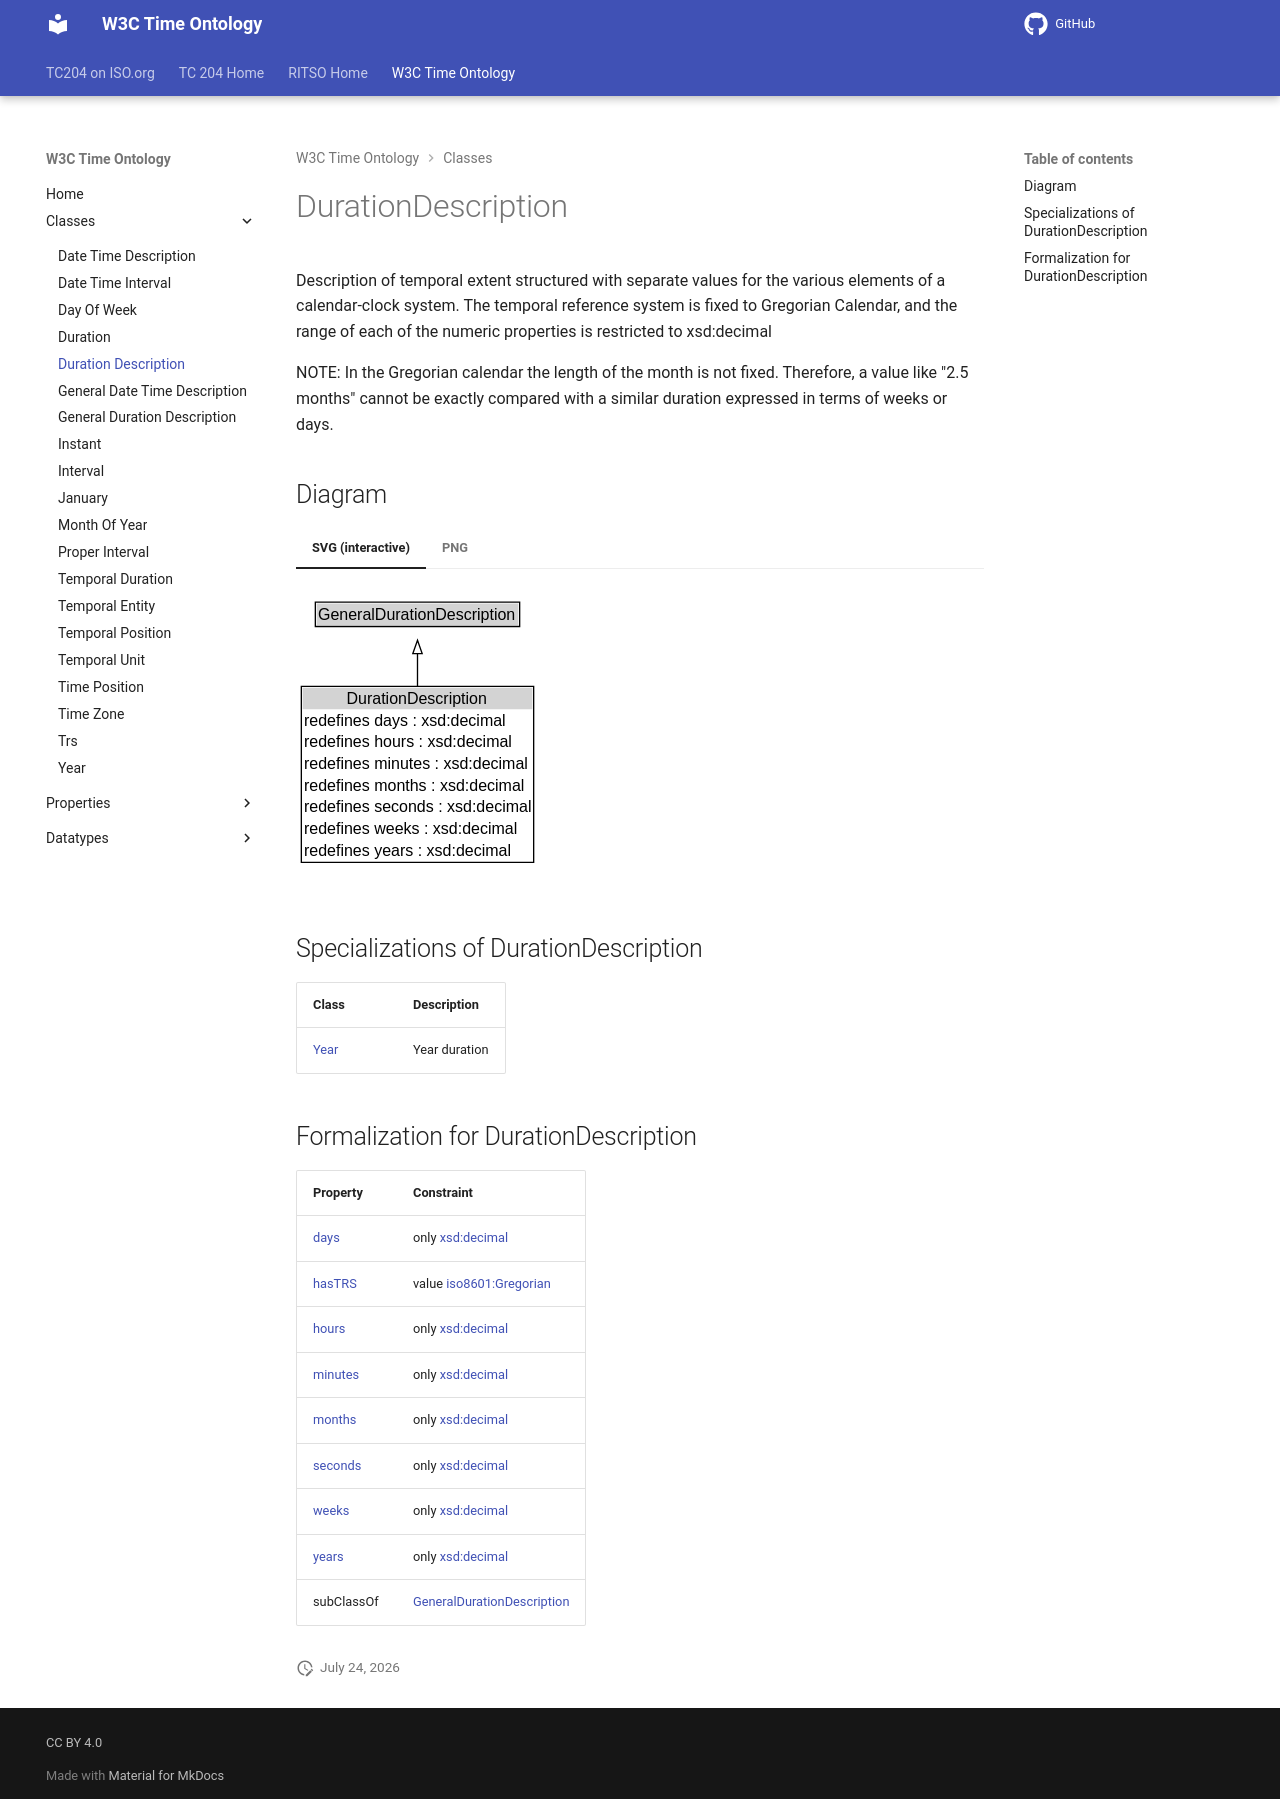

repository: ISO-TC204/ontology-import-time · page: 2026-07-24_15-42-09/classes/DurationDescription/index.html · generator: mkdocs

# DurationDescription

Description of temporal extent structured with separate values for the various elements of a calendar-clock system. The temporal reference system is fixed to Gregorian Calendar, and the range of each of the numeric properties is restricted to xsd:decimal

NOTE: In the Gregorian calendar the length of the month is not fixed. Therefore, a value like "2.5 months" cannot be exactly compared with a similar duration expressed in terms of weeks or days.


## Diagram

=== "SVG (interactive)"

    <!-- Generated by graphviz version 14.1.3 (20260303.0454)
     -->
    <!-- Pages: 1 -->
    <svg width="270pt" height="212pt"
     viewBox="0.00 0.00 270.00 212.00" xmlns="http://www.w3.org/2000/svg" xmlns:xlink="http://www.w3.org/1999/xlink">
    <g id="graph0" class="graph" transform="scale(1 1) rotate(0) translate(4 208)">
    <polygon fill="white" stroke="none" points="-4,4 -4,-208 266.12,-208 266.12,4 -4,4"/>
    <g id="clust3" class="cluster">
    <title>cluster_associated</title>
    </g>
    <!-- GeneralDurationDescription -->
    <g id="node1" class="node">
    <title>GeneralDurationDescription</title>
    <g id="a_node1"><a xlink:href="../GeneralDurationDescription" xlink:title="&lt;TABLE&gt;">
    <polygon fill="lightgray" stroke="none" points="11.5,-177.88 11.5,-194.12 162.75,-194.12 162.75,-177.88 11.5,-177.88"/>
    <text xml:space="preserve" text-anchor="start" x="12.5" y="-181.88" font-family="Arial" font-size="12.00">GeneralDurationDescription</text>
    <polygon fill="none" stroke="black" points="10.5,-176.88 10.5,-195.12 163.75,-195.12 163.75,-176.88 10.5,-176.88"/>
    </a>
    </g>
    </g>
    <!-- DurationDescription -->
    <g id="node2" class="node">
    <title>DurationDescription</title>
    <g id="a_node2"><a xlink:href="../DurationDescription" xlink:title="&lt;TABLE&gt;">
    <polygon fill="lightgray" stroke="none" points="1,-114.75 1,-131 173.25,-131 173.25,-114.75 1,-114.75"/>
    <text xml:space="preserve" text-anchor="start" x="33.88" y="-118.75" font-family="Arial" font-size="12.00">DurationDescription</text>
    <text xml:space="preserve" text-anchor="start" x="2" y="-102.5" font-family="Arial" font-size="12.00">redefines days : xsd:decimal</text>
    <text xml:space="preserve" text-anchor="start" x="2" y="-86.25" font-family="Arial" font-size="12.00">redefines hours : xsd:decimal</text>
    <text xml:space="preserve" text-anchor="start" x="2" y="-70" font-family="Arial" font-size="12.00">redefines minutes : xsd:decimal</text>
    <text xml:space="preserve" text-anchor="start" x="2" y="-53.75" font-family="Arial" font-size="12.00">redefines months : xsd:decimal</text>
    <text xml:space="preserve" text-anchor="start" x="2" y="-37.5" font-family="Arial" font-size="12.00">redefines seconds : xsd:decimal</text>
    <text xml:space="preserve" text-anchor="start" x="2" y="-21.25" font-family="Arial" font-size="12.00">redefines weeks : xsd:decimal</text>
    <text xml:space="preserve" text-anchor="start" x="2" y="-5" font-family="Arial" font-size="12.00">redefines years : xsd:decimal</text>
    <polygon fill="none" stroke="black" points="0,0 0,-132 174.25,-132 174.25,0 0,0"/>
    </a>
    </g>
    </g>
    <!-- DurationDescription&#45;&gt;GeneralDurationDescription -->
    <g id="edge1" class="edge">
    <title>DurationDescription&#45;&gt;GeneralDurationDescription</title>
    <path fill="none" stroke="black" d="M87.12,-131.76C87.12,-140.49 87.12,-149.05 87.12,-156.66"/>
    <polygon fill="none" stroke="black" points="83.63,-156.58 87.13,-166.58 90.63,-156.58 83.63,-156.58"/>
    </g>
    <!-- Invis -->
    </g>
    </svg>


=== "PNG"

    ![DurationDescription Diagram](../diagrams/DurationDescription.dot.png)



## Specializations of DurationDescription

| Class | Description |
|-------|-------------|
| [Year](Year.md) | Year duration |

## Formalization for DurationDescription

| Property | Constraint |
|----------|------------|
| [days](../properties/days.md) | only [xsd:decimal](https://w3id.org/citydata/imported/xsd/decimal) |
| [hasTRS](../properties/hasTRS.md) | value [iso8601:Gregorian](http://www.opengis.net/def/uom/ISO-8601/0/Gregorian) |
| [hours](../properties/hours.md) | only [xsd:decimal](https://w3id.org/citydata/imported/xsd/decimal) |
| [minutes](../properties/minutes.md) | only [xsd:decimal](https://w3id.org/citydata/imported/xsd/decimal) |
| [months](../properties/months.md) | only [xsd:decimal](https://w3id.org/citydata/imported/xsd/decimal) |
| [seconds](../properties/seconds.md) | only [xsd:decimal](https://w3id.org/citydata/imported/xsd/decimal) |
| [weeks](../properties/weeks.md) | only [xsd:decimal](https://w3id.org/citydata/imported/xsd/decimal) |
| [years](../properties/years.md) | only [xsd:decimal](https://w3id.org/citydata/imported/xsd/decimal) |
| subClassOf | [GeneralDurationDescription](GeneralDurationDescription.md) |
